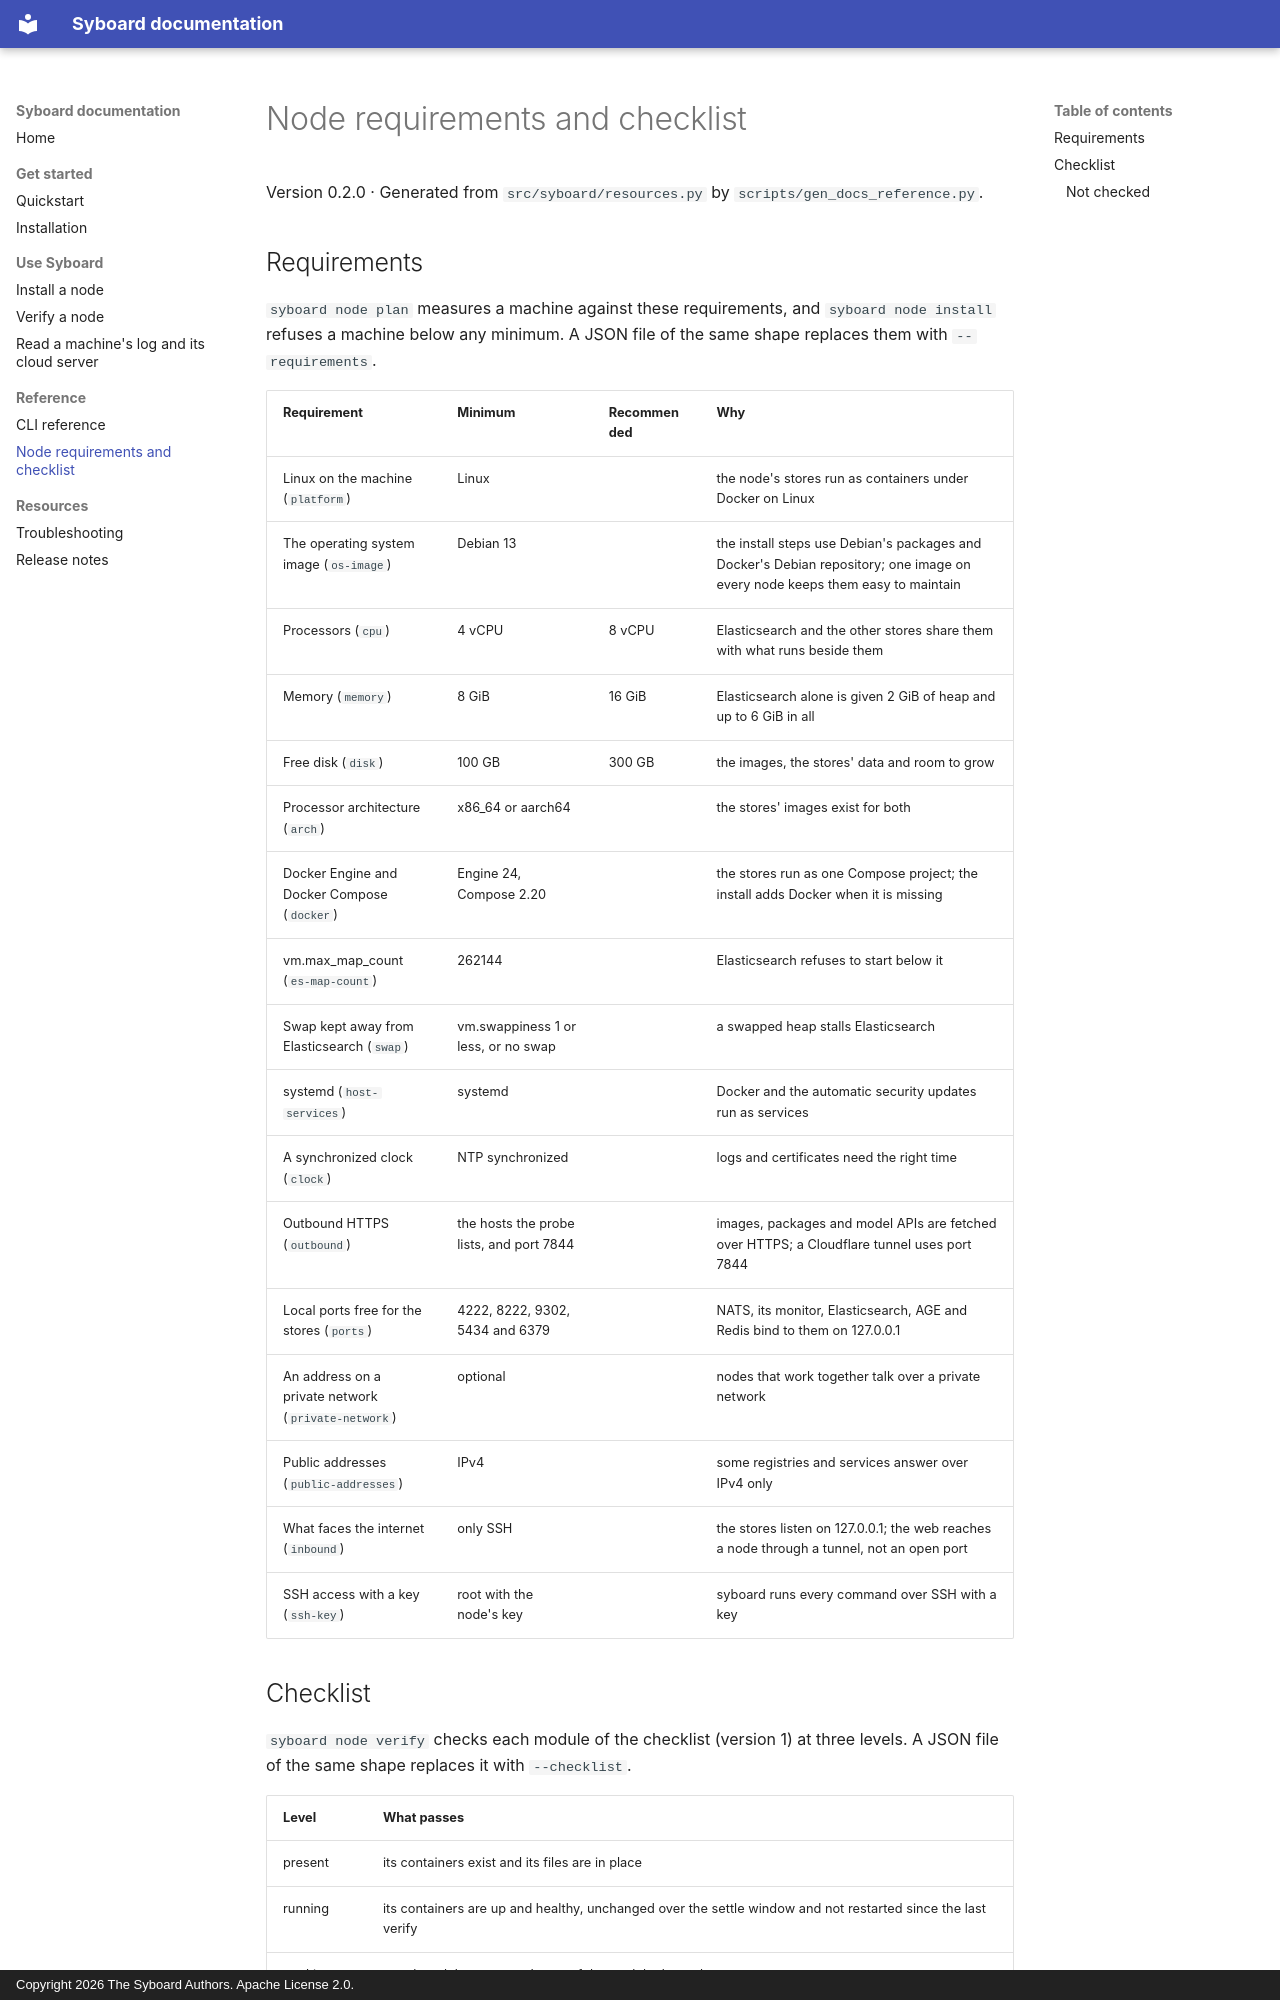

repository: gemscode/syboard · page: reference/requirements/index.html · generator: mkdocs · copyright: Copyright 2026 The Syboard Authors. Apache License 2.0.

---
version: 0.2.0
---

# Node requirements and checklist

Version 0.2.0 · Generated from `src/syboard/resources.py` by `scripts/gen_docs_reference.py`.

## Requirements

`syboard node plan` measures a machine against these requirements, and `syboard node install` refuses a machine below any minimum. A JSON file of the same shape replaces them with `--requirements`.

| Requirement | Minimum | Recommended | Why |
|---|---|---|---|
| Linux on the machine (`platform`) | Linux |  | the node's stores run as containers under Docker on Linux |
| The operating system image (`os-image`) | Debian 13 |  | the install steps use Debian's packages and Docker's Debian repository; one image on every node keeps them easy to maintain |
| Processors (`cpu`) | 4 vCPU | 8 vCPU | Elasticsearch and the other stores share them with what runs beside them |
| Memory (`memory`) | 8 GiB | 16 GiB | Elasticsearch alone is given 2 GiB of heap and up to 6 GiB in all |
| Free disk (`disk`) | 100 GB | 300 GB | the images, the stores' data and room to grow |
| Processor architecture (`arch`) | x86_64 or aarch64 |  | the stores' images exist for both |
| Docker Engine and Docker Compose (`docker`) | Engine 24, Compose 2.20 |  | the stores run as one Compose project; the install adds Docker when it is missing |
| vm.max_map_count (`es-map-count`) | 262144 |  | Elasticsearch refuses to start below it |
| Swap kept away from Elasticsearch (`swap`) | vm.swappiness 1 or less, or no swap |  | a swapped heap stalls Elasticsearch |
| systemd (`host-services`) | systemd |  | Docker and the automatic security updates run as services |
| A synchronized clock (`clock`) | NTP synchronized |  | logs and certificates need the right time |
| Outbound HTTPS (`outbound`) | the hosts the probe lists, and port 7844 |  | images, packages and model APIs are fetched over HTTPS; a Cloudflare tunnel uses port 7844 |
| Local ports free for the stores (`ports`) | 4222, 8222, 9302, 5434 and 6379 |  | NATS, its monitor, Elasticsearch, AGE and Redis bind to them on 127.0.0.1 |
| An address on a private network (`private-network`) | optional |  | nodes that work together talk over a private network |
| Public addresses (`public-addresses`) | IPv4 |  | some registries and services answer over IPv4 only |
| What faces the internet (`inbound`) | only SSH |  | the stores listen on 127.0.0.1; the web reaches a node through a tunnel, not an open port |
| SSH access with a key (`ssh-key`) | root with the node's key |  | syboard runs every command over SSH with a key |
